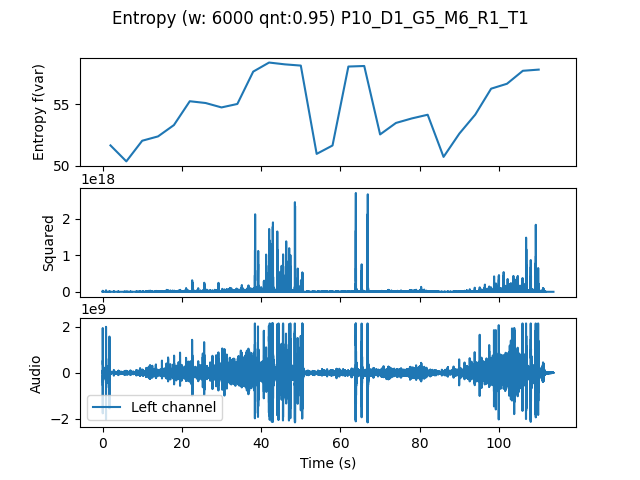

The data file committed next to this chart (first rows):
, t0, var
0.0, 0.0, 51.66
4.0, 4.0, 50.36
8.0, 8.0, 52.04
12.0, 12.0, 52.39
16.0, 16.0, 53.32
20.0, 20.0, 55.26
24.0, 24.0, 55.12
28.0, 28.0, 54.76
32.0, 32.0, 55.04
36.0, 36.0, 57.68
40.0, 40.0, 58.42
44.0, 44.0, 58.27
48.0, 48.0, 58.17
52.0, 52.0, 50.97
56.0, 56.0, 51.65
60.0, 60.0, 58.09
64.0, 64.0, 58.13
68.0, 68.0, 52.55
72.0, 72.0, 53.49
76.0, 76.0, 53.86
80.0, 80.0, 54.16
84.0, 84.0, 50.72
88.0, 88.0, 52.63
92.0, 92.0, 54.17
96.0, 96.0, 56.28
100.0, 100.0, 56.69
104.0, 104.0, 57.74
108.0, 108.0, 57.84
